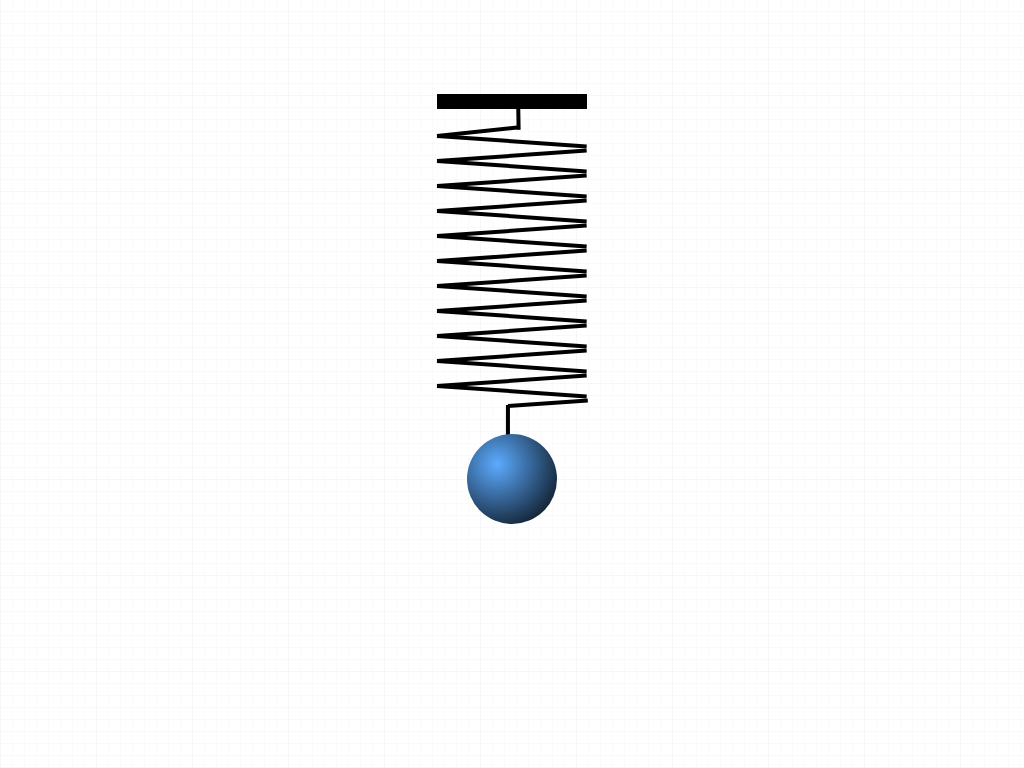

Recreate this image using only HTML and CSS.

<!-- file: index.html -->
<!DOCTYPE html>
<html lang="en">
<head>
	<meta charset="UTF-8">
	<meta name="viewport" content="width=device-width, initial-scale=1.0">
	<title>Spring Animation</title>
	<link rel="stylesheet" href="styles.css">
</head>
<body>
	<div class="container">
		<div class="line"></div>
		<div class="line"></div>
		<div class="line"></div>
		<div class="line"></div>
		<div class="line"></div>
		<div class="line"></div>
		<div class="line"></div>
		<div class="line"></div>
		<div class="line"></div>
		<div class="line"></div>
		<div class="line"></div>
		<div class="line"></div>
		<div class="line"></div>
		<div class="line"></div>
		<div class="line"></div>
		<div class="line"></div>
		<div class="line"></div>
		<div class="line"></div>
		<div class="line"></div>
		<div class="line"></div>
		<div class="line"></div>
		<div class="line"></div>
		<div class="solid"></div>
		<div class="base"></div>
	</div>
</body>
</html>

/* file: styles.css */
*,
*::after,
*::before {
	margin: 0;
	padding: 0;
	box-sizing: border-box;
}

body {
	background-image: repeating-linear-gradient(90deg, hsla(196,0%,79%,0.06) 0px, hsla(196,0%,79%,0.06) 1px,transparent 1px, transparent 96px),
	repeating-linear-gradient(0deg, hsla(196,0%,79%,0.06) 0px, hsla(196,0%,79%,0.06) 1px,transparent 1px, transparent 96px),
	repeating-linear-gradient(0deg, hsla(196,0%,79%,0.09) 0px, hsla(196,0%,79%,0.09) 1px,transparent 1px, transparent 12px),
	repeating-linear-gradient(90deg, hsla(196,0%,79%,0.09) 0px, hsla(196,0%,79%,0.09) 1px,transparent 1px, transparent 12px),
	linear-gradient(90deg, rgb(255,255,255),rgb(255,255,255));
	display: flex;
	justify-content: center;
	align-items: center;
	min-height: 100vh;
}

.container {
	position: relative;
	width: 150px;
	height: 500px;
}

.container::before {
	content: '';
	position: absolute;
	top: -40px;
	width: 150px;
	height: 15px;
	background: #000;
}

.container .line {
	position: absolute;
	height: 4px;
	width: 150px;
	background-color: #000;
	transform-origin: left;
}

.container .line:nth-child(1) {
	transform: rotate(4deg);
	animation: move1 2s linear infinite alternate;
}

.container .line:nth-child(1)::before {
	content: '';
	position: absolute;
	left: 0;
	top: 0;
	width: 55%;
	height: 100%;
	background-color: #000;
	transform: rotate(-10deg);
	transform-origin: left;
}

.container .line:nth-child(1)::after {
	content: '';
	position: absolute;
	left: 54%;
	top: -12px;
	width: 15%;
	height: 100%;
	background-color: #000;
	transform: rotate(-95deg);
	transform-origin: left;
}

.container .line:nth-child(2) {
	top: 5%;
	transform: rotate(-4deg);
	animation: move2 2s linear infinite alternate;
}


.container .line:nth-child(3) {
	top: 5%;
	transform: rotate(4deg);
	animation: move3 2s linear infinite alternate;
}


.container .line:nth-child(4) {
	top: 10%;
	transform: rotate(-4deg);
	animation: move4 2s linear infinite alternate;
}

.container .line:nth-child(5) {
	top: 10%;
	transform: rotate(4deg);
	animation: move5 2s linear infinite alternate;
}

.container .line:nth-child(6) {
	top: 15%;
	transform: rotate(-4deg);
	animation: move6 2s linear infinite alternate;
}

.container .line:nth-child(7) {
	top: 15%;
	transform: rotate(4deg);
	animation: move7 2s linear infinite alternate;
}

.container .line:nth-child(8) {
	top: 20%;
	transform: rotate(-4deg);
	animation: move8 2s linear infinite alternate;
}

.container .line:nth-child(9) {
	top: 20%;
	transform: rotate(4deg);
	animation: move9 2s linear infinite alternate;
}

.container .line:nth-child(10) {
	top: 25%;
	transform: rotate(-4deg);
	animation: move10 2s linear infinite alternate;
}

.container .line:nth-child(11) {
	top: 25%;
	transform: rotate(4deg);
	animation: move11 2s linear infinite alternate;
}

.container .line:nth-child(12) {
	top: 30%;
	transform: rotate(-4deg);
	animation: move12 2s linear infinite alternate;
}

.container .line:nth-child(13) {
	top: 30%;
	transform: rotate(4deg);
	animation: move13 2s linear infinite alternate;
}

.container .line:nth-child(14) {
	top: 35%;
	transform: rotate(-4deg);
	animation: move14 2s linear infinite alternate;
}

.container .line:nth-child(15) {
	top: 35%;
	transform: rotate(4deg);
	animation: move15 2s linear infinite alternate;
}

.container .line:nth-child(16) {
	top: 40%;
	transform: rotate(-4deg);
	animation: move16 2s linear infinite alternate;
}

.container .line:nth-child(17) {
	top: 40%;
	transform: rotate(4deg);
	animation: move17 2s linear infinite alternate;
}

.container .line:nth-child(18) {
	top: 45%;
	transform: rotate(-4deg);
	animation: move18 2s linear infinite alternate;
}

.container .line:nth-child(19) {
	top: 45%;
	transform: rotate(4deg);
	animation: move19 2s linear infinite alternate;
}

.container .line:nth-child(20) {
	top: 50%;
	transform: rotate(-4deg);
	animation: move20 2s linear infinite alternate;
}

.container .line:nth-child(21) {
	top: 50%;
	transform: rotate(4deg);
	animation: move21 2s linear infinite alternate;
}

.container .line:nth-child(22) {
	width: 53%;
	right: -0.5px;
	top: 54%;
	transform: rotate(-4deg);
	animation: move22 2s linear infinite alternate;
}

.container .line:nth-child(22)::before {
	position: absolute;
	content: '';
	width: 50%;
	height: 100%;
	top: -1px;
	background: #000;
	transform: rotate(94deg);
	transform-origin: left;
}

.solid {
	position: absolute;
	width: 90px;
	height: 90px;
	background-color: #000;
	left: 20%;
	top: 60%;
	border-radius: 50%;
	background: radial-gradient(circle at 30px 30px, #5cabff, #000);
	animation: move-solid 2s linear infinite alternate;
}


@keyframes move1 {
	0% {
		transform: rotate(4deg);
	}
	70% {
		transform: rotate(0);
	}
	100% {
		transform: rotate(0);
	}
}

@keyframes move2 {
	0% {
		top: 5%;
	}
	70% {
		top: 0;
	}
	100% {
		top: 0;
		transform: rotate(0);
		transform-origin: right;
	}
}

@keyframes move3 {
	0% {
		top: 5%;
	}
	70% {
		top: 0;
	}
	100% {
		top: 0;
		transform: rotate(0);
		transform-origin: left;
	}
}

@keyframes move4 {
	0% {
		top: 10%;
	}
	70% {
		top: 0;
	}
	100% {
		top: 0;
		transform: rotate(0);
		transform-origin: right;
	}
}

@keyframes move5 {
	0% {
		top: 10%;
	}
	70% {
		top: 0;
	}
	100% {
		top: 0;
		transform: rotate(0);
		transform-origin: left;
	}
}

@keyframes move6 {
	0% {
		top: 15%;
	}
	70% {
		top: 0;
	}
	100% {
		top: 0;
		transform: rotate(0);
		transform-origin: left;
	}
}

@keyframes move7 {
	0% {
		top: 15%;
	}
	70% {
		top: 0;
	}
	100% {
		top: 0;
		transform: rotate(0);
		transform-origin: left;
	}
}

@keyframes move8 {
	0% {
		top: 20%;
	}
	70% {
		top: 0;
	}
	100% {
		top: 0;
		transform: rotate(0);
		transform-origin: left;
	}
}

@keyframes move9 {
	0% {
		top: 20%;
	}
	70% {
		top: 0;
	}
	100% {
		top: 0;
		transform: rotate(0);
		transform-origin: left;
	}
}

@keyframes move10 {
	0% {
		top: 25%;
	}
	70% {
		top: 0;
	}
	100% {
		top: 0;
		transform: rotate(0);
		transform-origin: left;
	}
}

@keyframes move11 {
	0% {
		top: 25%;
	}
	70% {
		top: 0;
	}
	100% {
		top: 0;
		transform: rotate(0);
		transform-origin: left;
	}
}

@keyframes move12 {
	0% {
		top: 30%;
	}
	70% {
		top: 0;
	}
	100% {
		top: 0;
		transform: rotate(0);
		transform-origin: left;
	}
}

@keyframes move13 {
	0% {
		top: 30%;
	}
	70% {
		top: 0;
	}
	100% {
		top: 0;
		transform: rotate(0);
		transform-origin: left;
	}
}

@keyframes move14 {
	0% {
		top: 35%;
	}
	70% {
		top: 0;
	}
	100% {
		top: 0;
		transform: rotate(0);
		transform-origin: left;
	}
}

@keyframes move15 {
	0% {
		top: 35%;
	}
	70% {
		top: 0;
	}
	100% {
		top: 0;
		transform: rotate(0);
		transform-origin: left;
	}
}

@keyframes move16 {
	0% {
		top: 40%;
	}
	70% {
		top: 0;
	}
	100% {
		top: 0;
		transform: rotate(0);
		transform-origin: left;
	}
}

@keyframes move17 {
	0% {
		top: 40%;
	}
	70% {
		top: 0;
	}
	100% {
		top: 0;
		transform: rotate(0);
		transform-origin: left;
	}
}

@keyframes move18 {
	0% {
		top: 45%;
	}
	70% {
		top: 0;
	}
	100% {
		top: 0;
		transform: rotate(0);
		transform-origin: left;
	}
}

@keyframes move19 {
	0% {
		top: 45%;
	}
	70% {
		top: 0;
	}
	100% {
		top: 0;
		transform: rotate(0);
		transform-origin: left;
	}
}

@keyframes move20 {
	0% {
		top: 50%;
	}
	70% {
		top: 0;
	}
	100% {
		top: 0;
		transform: rotate(0);
		transform-origin: left;
	}
}

@keyframes move21 {
	0% {
		top: 50%;
	}
	70% {
		top: 0;
	}
	100% {
		top: 0;
		transform: rotate(0);
		transform-origin: left;
	}
}

@keyframes move22 {
	0% {
		top: 54%;
	}
	70% {
		top: 2%;
	}
	100% {
		top: 2%;
	}
}

@keyframes move-solid {
	0% {
		top: 60%;
	}
	70% {
		top: 7%;
	}
	100% {
		top: 7%;
	}
}
